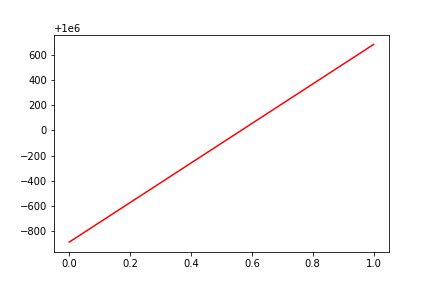

Data behind this chart, as committed beside it:
, date, assets
0, 0, 999113
1, 20160708, 1000683
